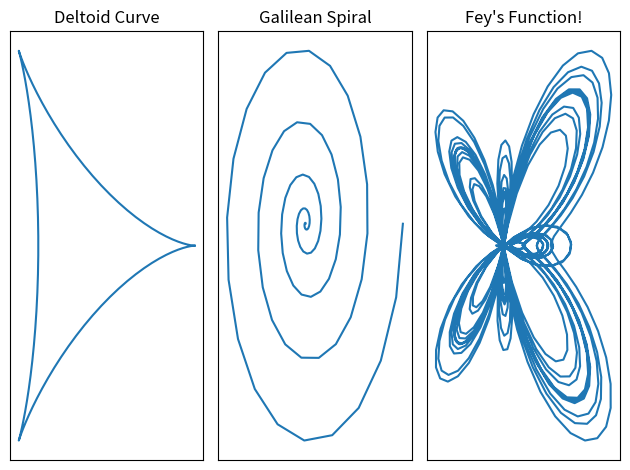

Reproduce this figure in Python.
#bring in packages
import numpy as np
import pandas as pd
import matplotlib.pyplot as plt


#Part a) plots x = 2 cos(theta) + cos (2 theta), y = 2 sin (theta) -2 sin (2 theta)
#with theta being in range 0 <= theta <= 2 pi

#create a bunch of values in given range
theta1 = np.linspace(0,2*np.pi, 100) #radians, as np.sin and np.cos like

#function to remove tick and axis labels
def tick_label_remover(ax):
    ax.xaxis.set_ticklabels([])
    ax.yaxis.set_ticklabels([])
    ax.tick_params(bottom = False)
    ax.tick_params(left = False)


#initialize canvas
fig, (ax1,ax2, ax3) = plt.subplots(nrows = 1, ncols = 3)

#each independent and dependent variable when plotting will be followed
#by the number of its corresponding axis above, e.g ax1 has x1, y2, etc.

#values for first plot
x1 = 2*np.cos(theta1) + np.cos(2*theta1)
y1 = 2*np.sin(theta1) - np.sin(2*theta1)
ax1.set_xlabel('')
ax1.set_ylabel('')
ax1.set_title('Deltoid Curve')
tick_label_remover(ax1)

ax1.plot(x1,y1)

#make the second plot, r = (theta)**2
theta2 = np.linspace(0,10*np.pi, 100) #radians
r1 = pd.Series([theta**2 for theta in theta2], name  = 'r')
dheta = pd.Series(data = theta2, name = 'theta')

#calculate x and y using values of r & theta
x2 = pd.Series([r*np.cos(theta) for r,theta in zip(r1,dheta)], name = 'x')
y2 = pd.Series([r*np.sin(theta) for r,theta in zip(r1,dheta)],name = 'y')
x_v_y = pd.DataFrame(data = [x2,y2]).transpose() #tabular data x vs y
ax2.set_title('Galilean Spiral')
tick_label_remover(ax2)


ax2.plot(x2,y2)


#plot the last equation r = exp( np.cos(theta) - 2*np.cos(4*theta))
# + (sin(theta/12))**5
theta3 = np.linspace(0, 24*np.pi, 1000)

r3 = np.array([np.exp(np.cos(theta)) - 2*np.cos(4*theta) + \
    (np.sin(theta/12))**5 for theta in theta3])

x3 = [r*np.cos(theta) for r,theta in zip(r3, theta3)]
y3 = [r*np.sin(theta) for r, theta in zip(r3, theta3)]
ax3.plot(x3,y3)
ax3.set_xlabel('')
ax3.set_ylabel('')
ax3.set_title("Fey's Function!")
tick_label_remover(ax3)
plt.tight_layout()
plt.show()